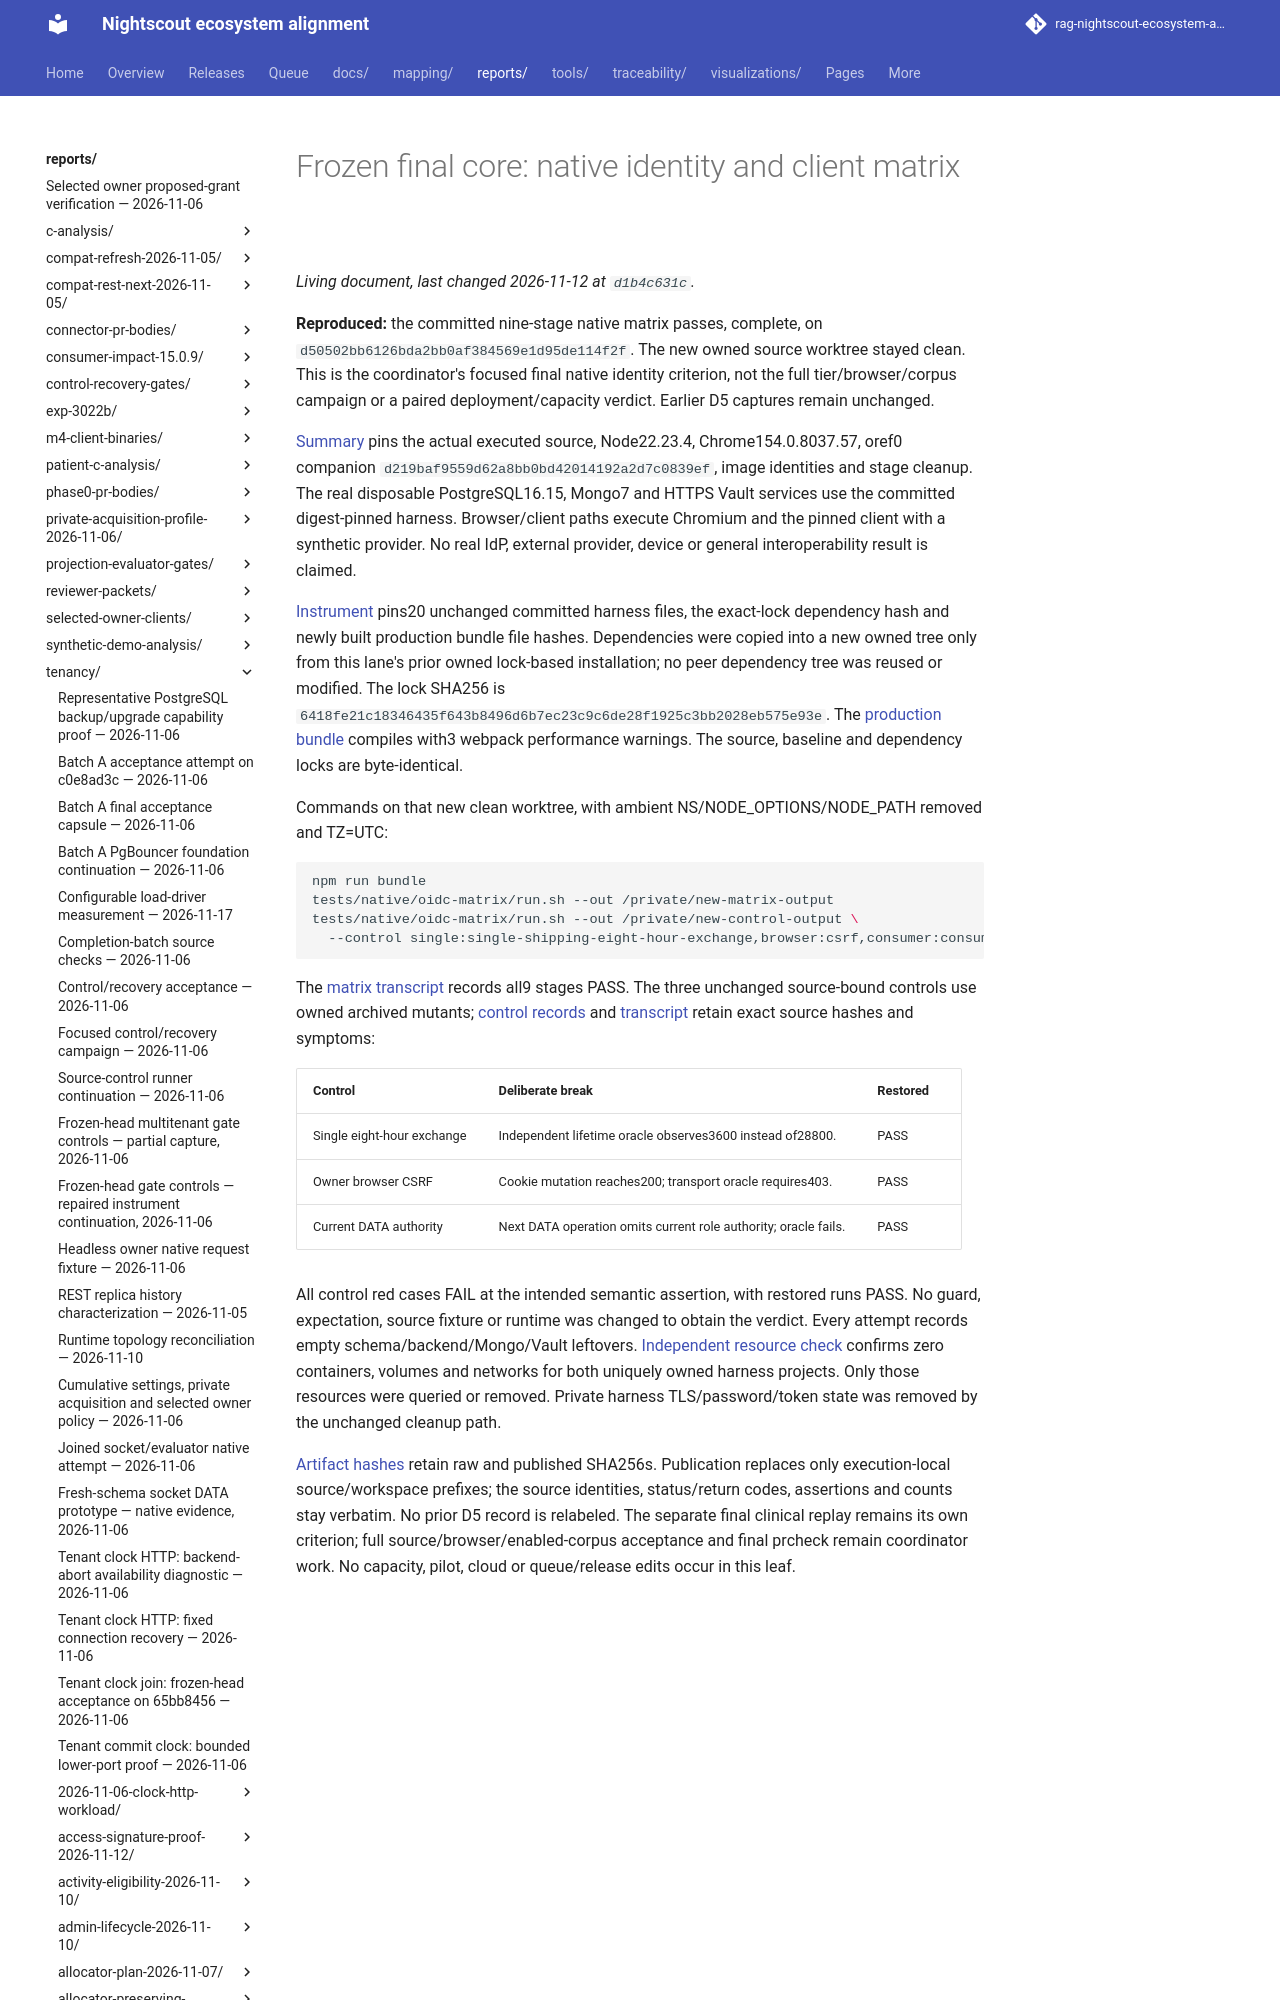

repository: bewest/rag-nightscout-ecosystem-alignment · page: reports/tenancy/m7-core-acceptance-2026-11-12/oidc-d50502bb/index.html · generator: mkdocs

# Frozen final core: native identity and client matrix

**Reproduced:** the committed nine-stage native matrix passes, complete, on
`d50502bb6126bda2bb0af384569e1d95de114f2f`. The new owned source worktree
stayed clean. This is the coordinator's focused final native identity criterion,
not the full tier/browser/corpus campaign or a paired deployment/capacity verdict.
Earlier D5 captures remain unchanged.
